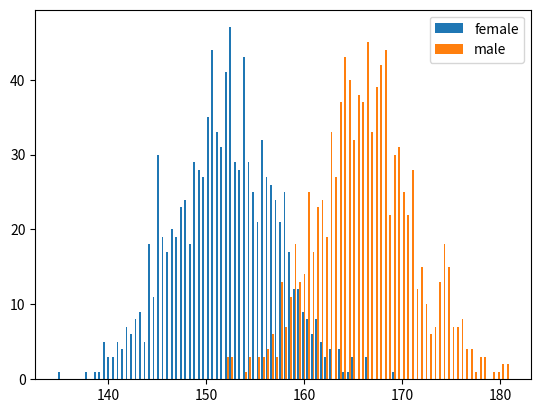

The matplotlib source for this figure:
import pandas as pd
import numpy as np
import matplotlib.pyplot as plt
from scipy.stats import norm

# Generate height data
f_heights = pd.Series(np.random.normal(152, 5, 1000))
m_heights = pd.Series(np.random.normal(166, 5, 1000))

# Plot histograms
plt.hist([f_heights, m_heights], bins=100, label=['female', 'male'])
plt.legend(loc='upper right')
plt.show()

# Threshold Classifier
def threshold_classifier(threshold_increment, f_heights, m_heights):
    lower_bound_of_overlap = m_heights.min()
    upper_bound_of_overlap = f_heights.max()
    total = f_heights.size + m_heights.size

    new_lower_bound = np.floor(lower_bound_of_overlap)
    new_upper_bound = np.ceil(upper_bound_of_overlap)

    current_min_miss_classification_rate = 100.0
    current_optimal_threshold = new_lower_bound

    for threshold in np.arange(new_lower_bound, new_upper_bound + 1, threshold_increment):
        misclassified_females = sum(f_heights >= threshold)
        misclassified_males = sum(m_heights < threshold)
        misclassification_rate = 100.0 * (misclassified_females + misclassified_males) / total

        if misclassification_rate < current_min_miss_classification_rate:
            current_min_miss_classification_rate = misclassification_rate
            current_optimal_threshold = threshold

    return current_optimal_threshold, current_min_miss_classification_rate

# Probability Classifier
def probability_classifier(f_heights, m_heights):
    male_mean = m_heights.mean()
    male_sd = m_heights.std()
    female_mean = f_heights.mean()
    female_sd = f_heights.std()

    num_misclassified_females = 0
    num_misclassified_males = 0

    # Check misclassified females
    for current_height in f_heights:
        female_probability = norm.pdf(current_height, female_mean, female_sd)
        male_probability = norm.pdf(current_height, male_mean, male_sd)
        if male_probability > female_probability:
            num_misclassified_females += 1

    # Check misclassified males
    for current_height in m_heights:
        female_probability = norm.pdf(current_height, female_mean, female_sd)
        male_probability = norm.pdf(current_height, male_mean, male_sd)
        if male_probability < female_probability:
            num_misclassified_males += 1

    total = f_heights.size + m_heights.size
    misclassification_rate = 100.0 * (num_misclassified_females + num_misclassified_males) / total
    return misclassification_rate, num_misclassified_females, num_misclassified_males

# Quantized Classifier
def quantize(heights, interval_len):
    interval_label = np.floor(heights / interval_len)
    interval_counts = interval_label.value_counts()
    return interval_counts

def local_classifier(interval_len, f_heights, m_heights):
    total = f_heights.size + m_heights.size
    male_quantized = quantize(m_heights, interval_len)
    female_quantized = quantize(f_heights, interval_len)

    quantized_overlap_lower_bound = int(male_quantized.index.min())
    quantized_overlap_upper_bound = int(female_quantized.index.max())

    total_misclassification = 0

    for common_interval in range(quantized_overlap_lower_bound, quantized_overlap_upper_bound + 1):
        female_count = female_quantized.get(common_interval, 0)
        male_count = male_quantized.get(common_interval, 0)

        error = min(female_count, male_count)
        total_misclassification += error

    return 100.0 * total_misclassification / total

# Main Execution
# Threshold Classifier Results
optimal_threshold, min_misclassification_rate = threshold_classifier(0.5, f_heights, m_heights)
print(f"Optimal Threshold: {optimal_threshold}")
print(f"Min Misclassification Rate: {min_misclassification_rate:.2f}%")

# Probability Classifier Results
probability_misclassification_rate, num_females_misclassified, num_males_misclassified = probability_classifier(f_heights, m_heights)
print(f"Probability Misclassification Rate: {probability_misclassification_rate:.2f}%")
print(f"Number of Misclassified Females: {num_females_misclassified}")
print(f"Number of Misclassified Males: {num_males_misclassified}")

# Local Classifier Results
local_error = local_classifier(0.5, f_heights, m_heights)
print(f"Local Classifier Error: {local_error:.2f}%")
